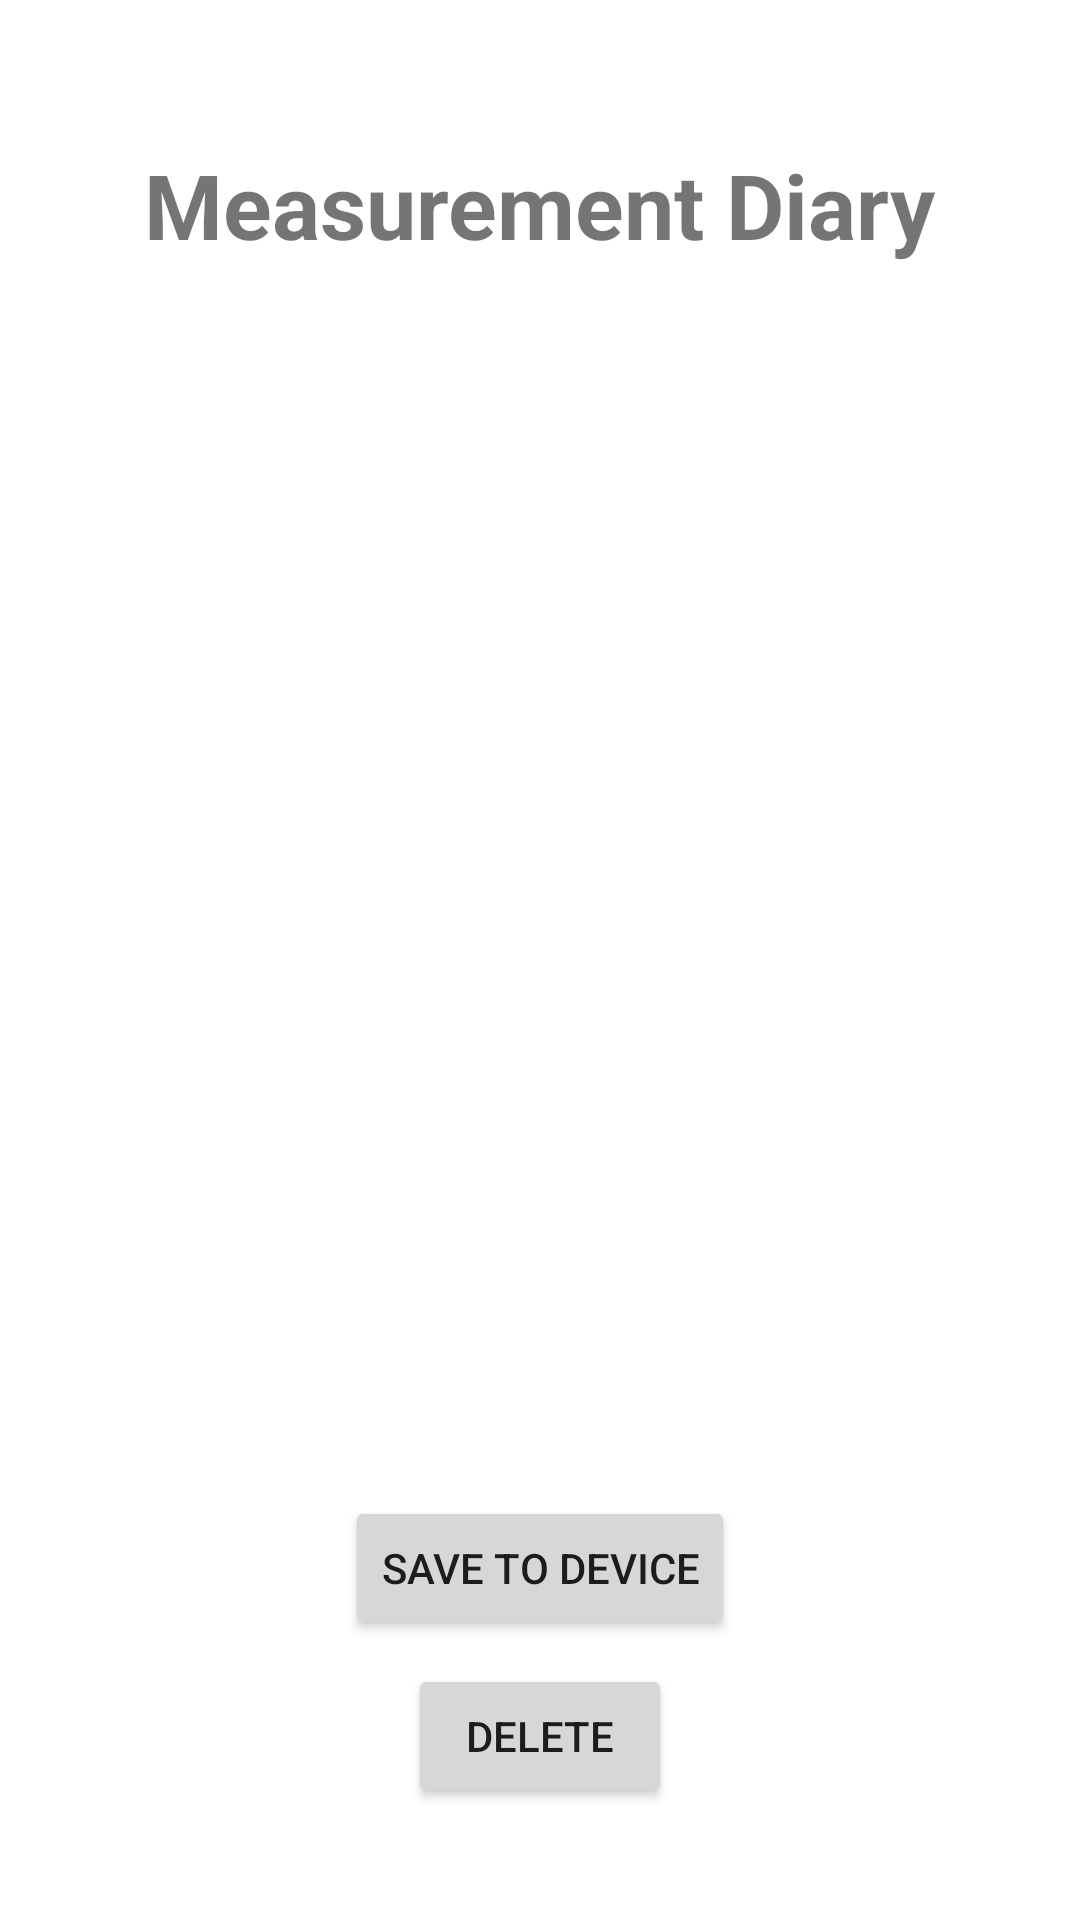

Produce the Android XML layout that renders to this screen, including the resource entries it uses.
<!-- AndroidManifest.xml: application theme AppTheme -->
<!-- res/layout/activity_browse_diary.xml -->
<?xml version="1.0" encoding="utf-8"?>
<androidx.constraintlayout.widget.ConstraintLayout xmlns:android="http://schemas.android.com/apk/res/android"
    xmlns:app="http://schemas.android.com/apk/res-auto"
    xmlns:tools="http://schemas.android.com/tools"
    android:layout_width="match_parent"
    android:layout_height="match_parent"
    tools:context=".Controller.BrowseDiary"
    tools:layout_editor_absoluteX="0dp"
    tools:layout_editor_absoluteY="68dp">

    <TextView
        android:id="@+id/textView19"
        android:layout_width="wrap_content"
        android:layout_height="wrap_content"
        android:gravity="center"
        android:text="@string/心情札記"
        android:textSize="30sp"
        android:textStyle="bold"
        app:layout_constraintBottom_toBottomOf="parent"
        app:layout_constraintEnd_toEndOf="parent"
        app:layout_constraintHorizontal_bias="0.498"
        app:layout_constraintStart_toStartOf="parent"
        app:layout_constraintTop_toTopOf="parent"
        app:layout_constraintVertical_bias="0.08" />

    <ImageView
        android:id="@+id/imageView"
        android:layout_width="345dp"
        android:layout_height="346dp"
        android:background="@android:color/white"
        android:contentDescription="TODO"
        app:layout_constraintBottom_toBottomOf="parent"
        app:layout_constraintEnd_toEndOf="parent"
        app:layout_constraintStart_toStartOf="parent"
        app:layout_constraintTop_toBottomOf="@+id/textView19"
        app:layout_constraintVertical_bias="0.20" />

    <Button
        android:id="@+id/button_saveImage"
        android:layout_width="wrap_content"
        android:layout_height="wrap_content"
        android:text="@string/儲存至裝置"
        app:layout_constraintBottom_toBottomOf="parent"
        app:layout_constraintEnd_toEndOf="parent"
        app:layout_constraintStart_toStartOf="parent"
        app:layout_constraintTop_toBottomOf="@+id/imageView"
        app:layout_constraintVertical_bias="0.20" />

    <Button
        android:id="@+id/button_delete"
        android:layout_width="wrap_content"
        android:layout_height="wrap_content"
        android:layout_marginTop="8dp"
        android:text="@string/刪除"
        app:layout_constraintEnd_toEndOf="@+id/button_saveImage"
        app:layout_constraintStart_toStartOf="@+id/button_saveImage"
        app:layout_constraintTop_toBottomOf="@+id/button_saveImage" />

</androidx.constraintlayout.widget.ConstraintLayout>
<!-- resources referenced by this layout -->
<resources>
  <style name="AppTheme" parent="Theme.MaterialComponents.Light.NoActionBar">
          
          <item name="colorPrimary">@color/primaryColor</item>
          <item name="colorPrimaryDark">@color/primaryDarkColor</item>
          <item name="colorAccent">@color/colorAccent</item>
          <item name="windowActionBar">false</item>
      </style>
  <color name="primaryColor">#72c4bd</color>
  <color name="primaryDarkColor">#589492</color>
  <!-- not gathered from this repository: default colours our renderer supplied (Android Studio template values) -->
  <color name="colorAccent">#FF03DAC5</color>
</resources>
